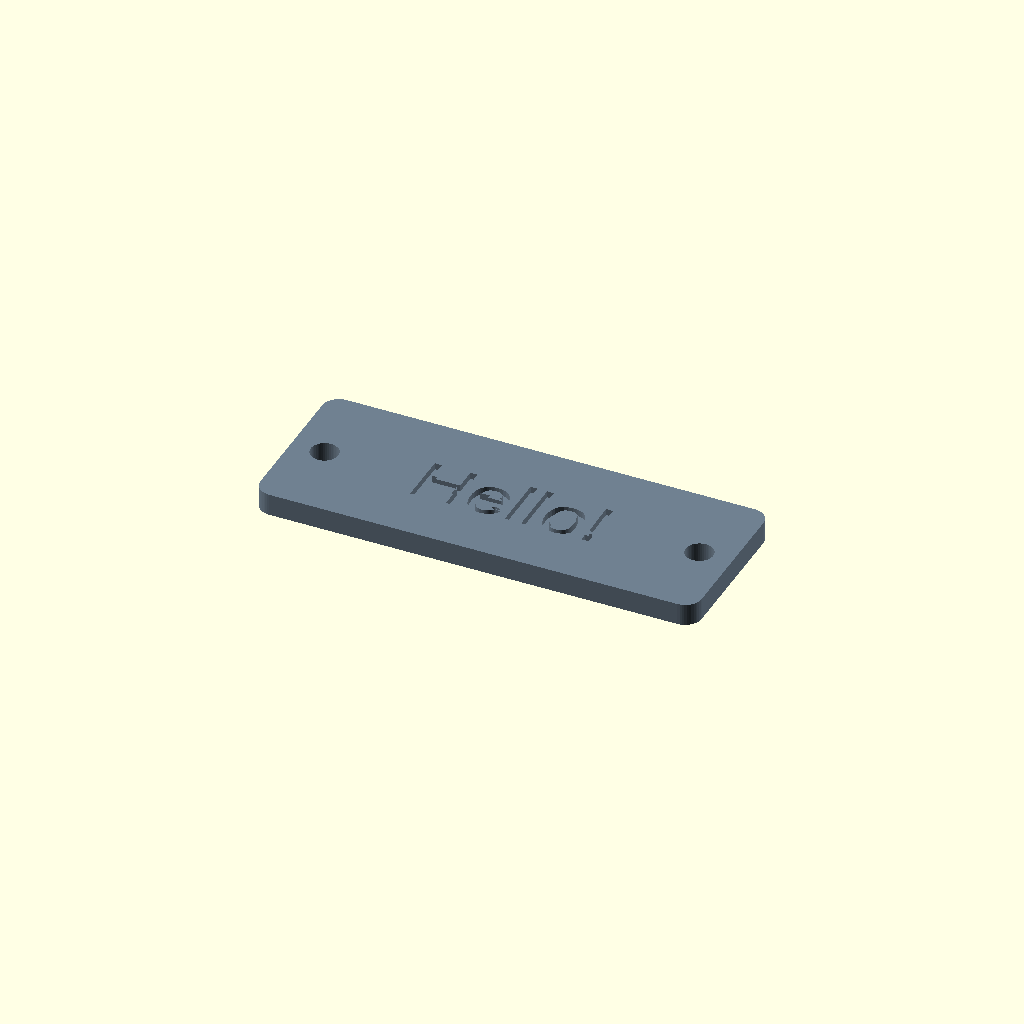
Cell 1: rendered with the file's own defaults.
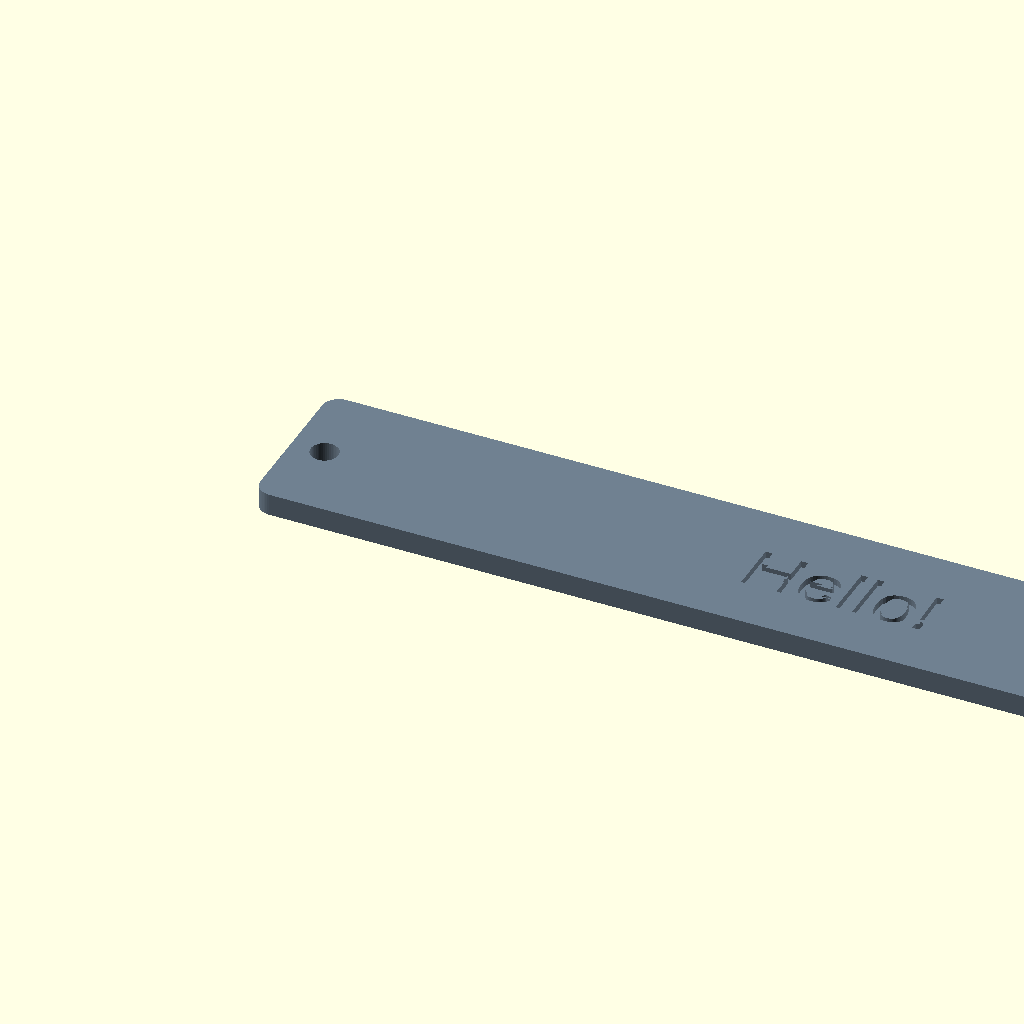
Cell 2 — width set to 200, the other parameters unchanged.
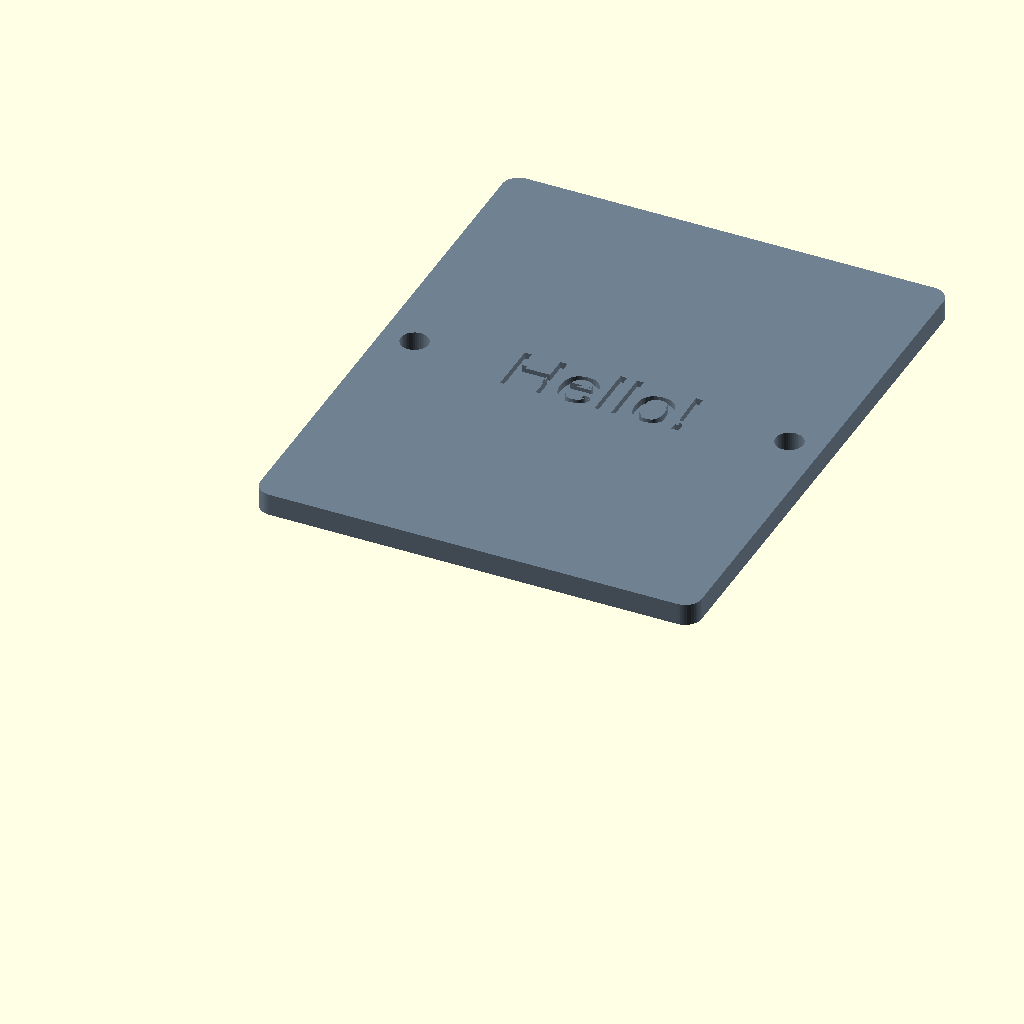
Cell 3: the same model with height = 100.
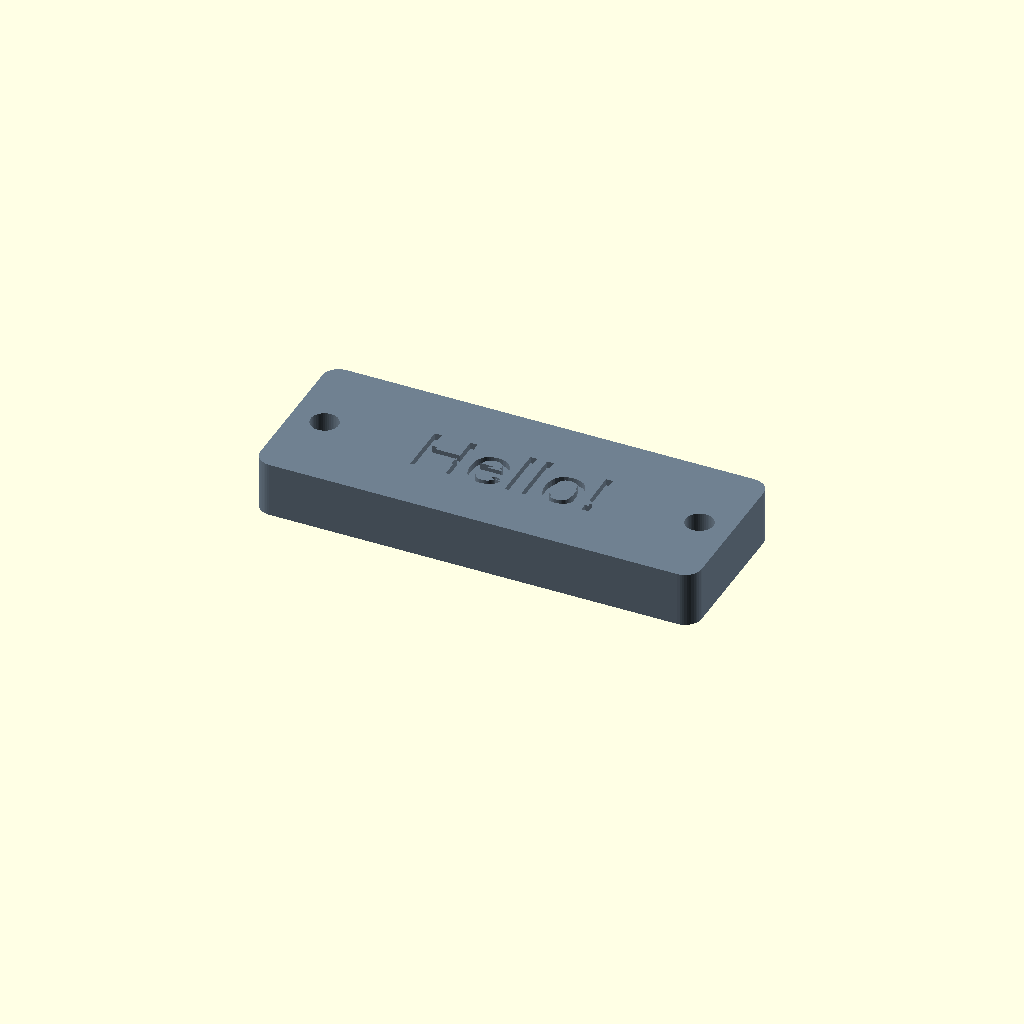
Cell 4 — thickness set to 10, the other parameters unchanged.
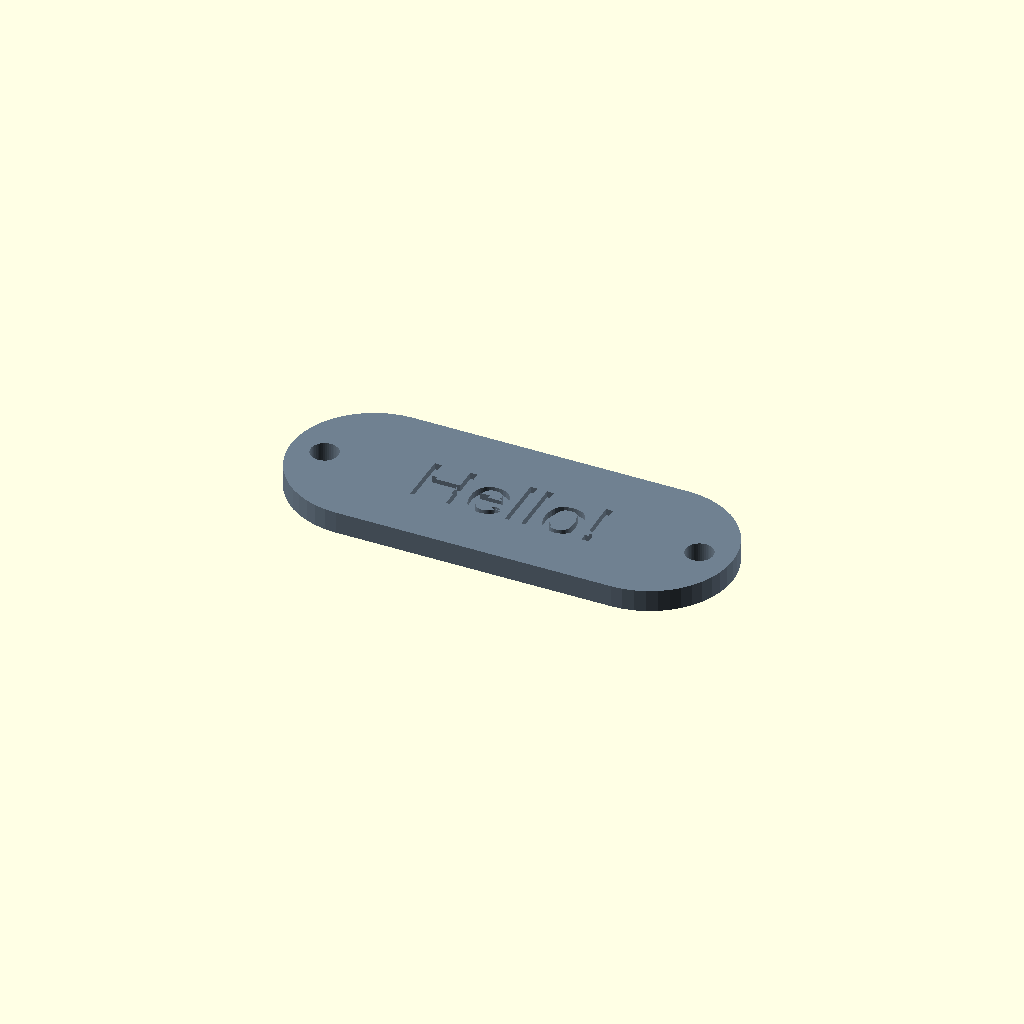
Cell 5 — corner_radius set to 15, the other parameters unchanged.
One fixed orthographic camera (rotation 55°, 0°, 25°; colour scheme Cornfield) for every cell.
OpenSCAD source file examples/basic/nameplate.scad:
/* [Plate] */

// Plate width in mm
width = 80; // [40:200]

// Plate height in mm
height = 30; // [20:100]

// Plate thickness in mm
thickness = 4; // [2:0.5:10]

// Corner rounding radius
corner_radius = 3; // [0:0.5:15]

/* [Text] */

// Text to emboss on the plate
label = "Hello!";

// Text depth cut into the plate surface
text_depth = 1.2; // [0.2:0.1:3]

// Font size
text_size = 10; // [4:1:24]

/* [Mounting] */

// Add mounting holes
mounting_holes = true;

// Number of mounting holes
hole_count = 2; // [2,4]

// Hole style
hole_style = "round"; // [round:Round,slot:Slotted]

/* [Appearance] */

// Preview color (color() is preview/slicer-only, doesn't affect geometry)
plate_color = "SlateGray";

// Corner style
corner_style = "rounded"; // [rounded:Rounded,chamfered:Chamfered,square:Square]

/* [Hidden] */

$fn = 48;

module rounded_box(w, h, t, r) {
    if (r <= 0) {
        cube([w, h, t]);
    } else {
        hull() {
            for (x = [r, w - r])
                for (y = [r, h - r])
                    translate([x, y, 0])
                        cylinder(r = r, h = t);
        }
    }
}

module mounting_hole_positions(w, h, count) {
    margin = 6;
    if (count == 2) {
        for (x = [margin, w - margin])
            translate([x, h / 2, 0]) children();
    } else {
        for (x = [margin, w - margin])
            for (y = [margin, h - margin])
                translate([x, y, 0]) children();
    }
}

module nameplate() {
    color(plate_color)
    difference() {
        rounded_box(width, height, thickness, corner_style == "square" ? 0 : corner_radius);

        if (mounting_holes) {
            mounting_hole_positions(width, height, hole_count)
                cylinder(r = hole_style == "slot" ? 2 : 2.5, h = thickness * 3, center = true);
        }

        translate([width / 2, height / 2, thickness - text_depth])
            linear_extrude(text_depth + 0.5)
                text(label, size = text_size, halign = "center", valign = "center");
    }
}

nameplate();
Parameter table extracted from the source (name, type, default, range or options):
width: number, default 80, range 40 to 200
height: number, default 30, range 20 to 100
thickness: number, default 4, range 2 to 10, step 0.5
corner_radius: number, default 3, range 0 to 15, step 0.5
label: string, default "Hello!"
text_depth: number, default 1.2, range 0.2 to 3, step 0.1
text_size: number, default 10, range 4 to 24, step 1
mounting_holes: bool, default true
hole_count: number, default 2, options 2, 4
hole_style: string, default "round", options "round", "slot"
plate_color: string, default "SlateGray"
corner_style: string, default "rounded", options "rounded", "chamfered", "square"
